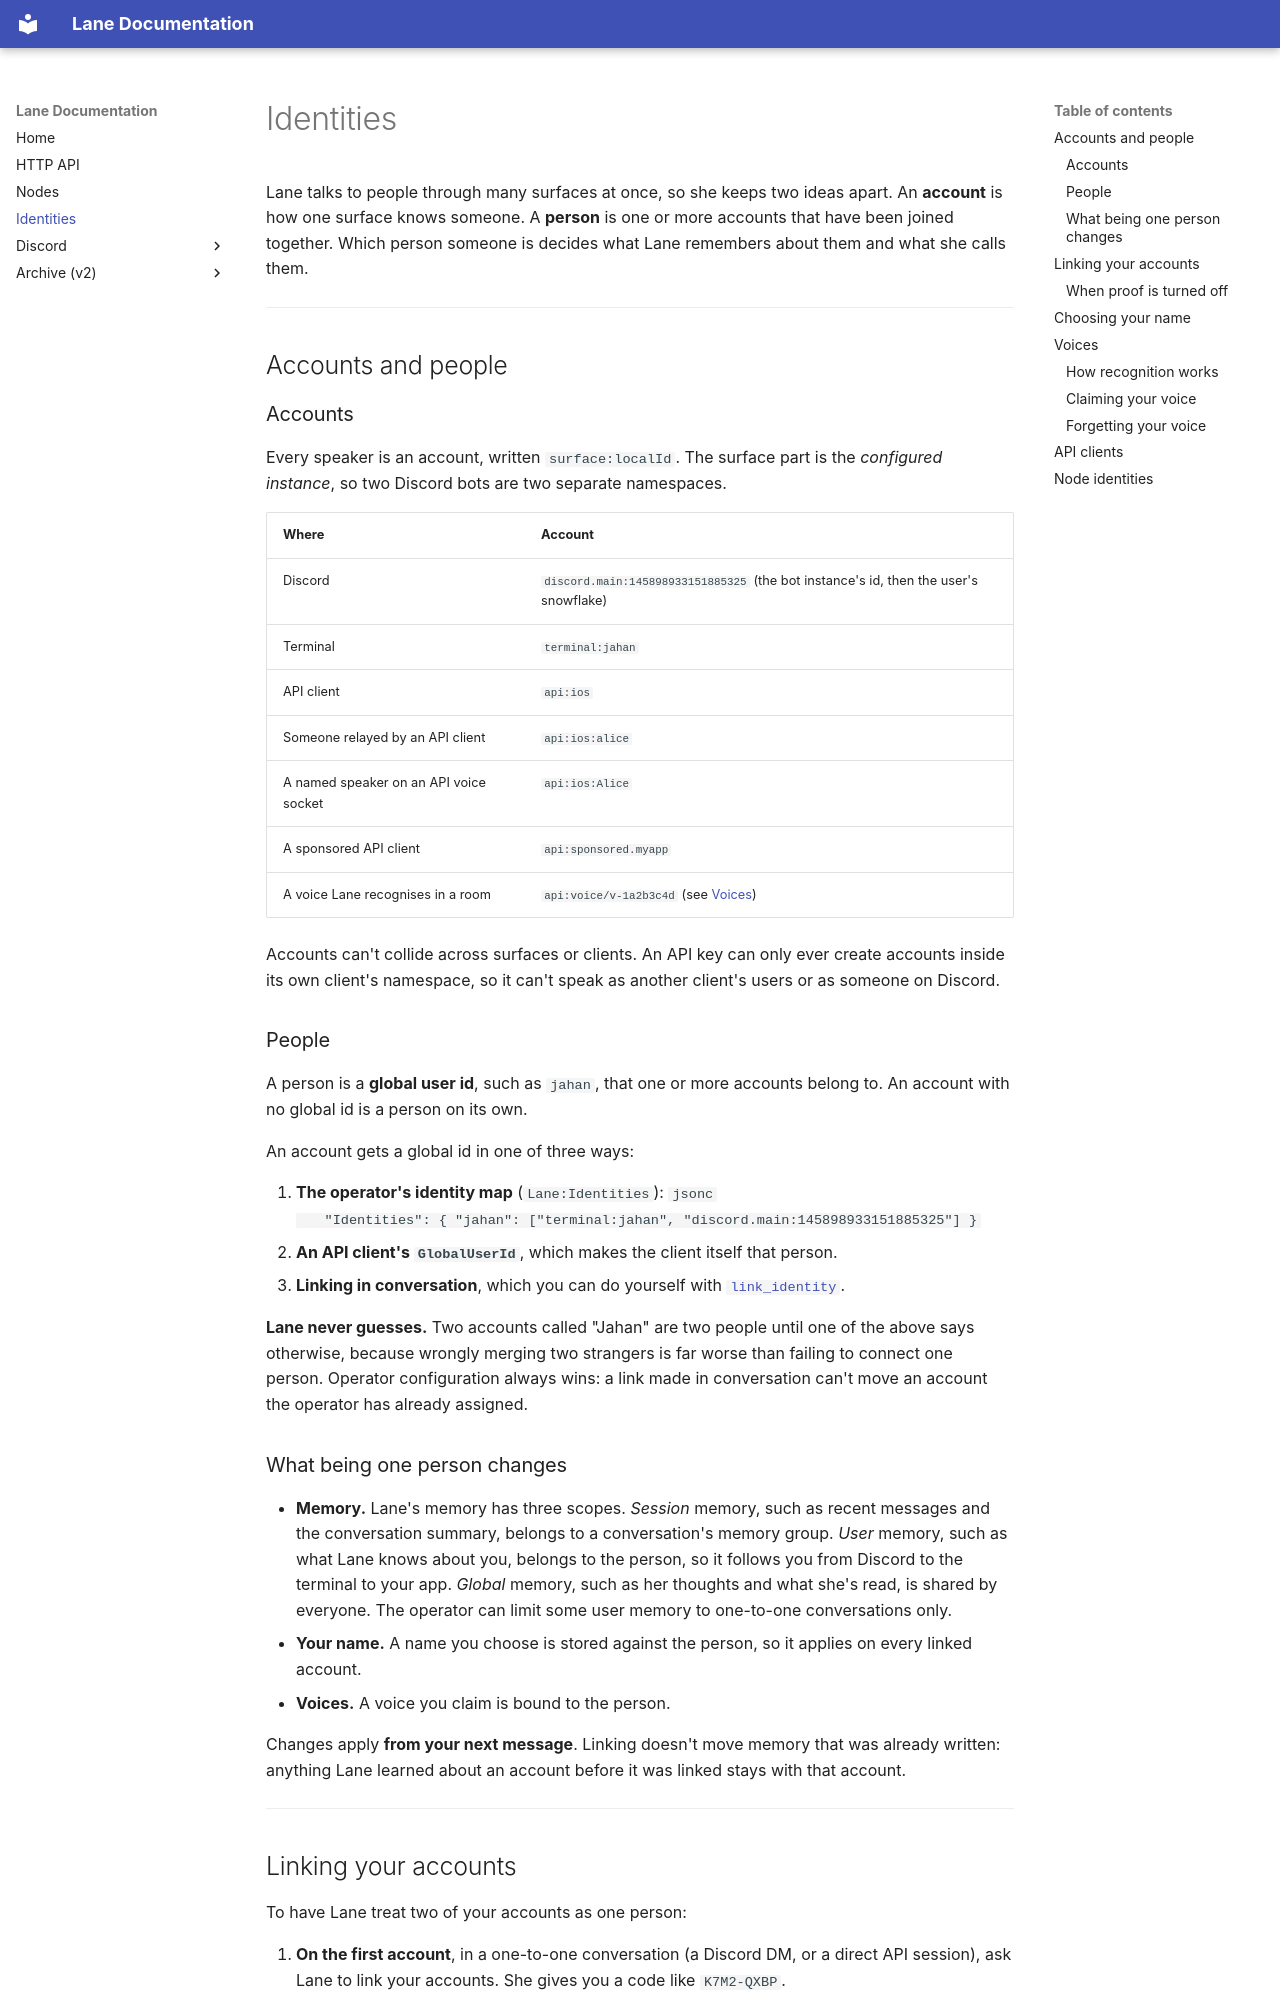

repository: ImNotJahan/lane-bot · page: identities/index.html · generator: mkdocs

# Identities

Lane talks to people through many surfaces at once, so she keeps two ideas apart. An **account** is how one surface
knows someone. A **person** is one or more accounts that have been joined together. Which person someone is decides
what Lane remembers about them and what she calls them.

---

## Accounts and people

### Accounts

Every speaker is an account, written `surface:localId`. The surface part is the *configured instance*, so two Discord
bots are two separate namespaces.

| Where | Account |
|---|---|
| Discord | `discord.main:145898933151885325` (the bot instance's id, then the user's snowflake) |
| Terminal | `terminal:jahan` |
| API client | `api:ios` |
| Someone relayed by an API client | `api:ios:alice` |
| A named speaker on an API voice socket | `api:ios:Alice` |
| A sponsored API client | `api:sponsored.myapp` |
| A voice Lane recognises in a room | `api:voice/v-1a2b3c4d` (see [Voices](#voices)) |

Accounts can't collide across surfaces or clients. An API key can only ever create accounts inside its own client's
namespace, so it can't speak as another client's users or as someone on Discord.

### People

A person is a **global user id**, such as `jahan`, that one or more accounts belong to. An account with no global id
is a person on its own.

An account gets a global id in one of three ways:

1. **The operator's identity map** (`Lane:Identities`):
   ```jsonc
   "Identities": { "jahan": ["terminal:jahan", "discord.main:145898933151885325"] }
   ```
2. **An API client's `GlobalUserId`**, which makes the client itself that person.
3. **Linking in conversation**, which you can do yourself with [`link_identity`](#linking-your-accounts).

**Lane never guesses.** Two accounts called "Jahan" are two people until one of the above says otherwise, because
wrongly merging two strangers is far worse than failing to connect one person. Operator configuration always wins: a
link made in conversation can't move an account the operator has already assigned.

### What being one person changes

- **Memory.** Lane's memory has three scopes. *Session* memory, such as recent messages and the conversation summary,
  belongs to a conversation's memory group. *User* memory, such as what Lane knows about you, belongs to the person, so
  it follows you from Discord to the terminal to your app. *Global* memory, such as her thoughts and what she's read, is
  shared by everyone. The operator can limit some user memory to one-to-one conversations only.
- **Your name.** A name you choose is stored against the person, so it applies on every linked account.
- **Voices.** A voice you claim is bound to the person.

Changes apply **from your next message**. Linking doesn't move memory that was already written: anything Lane learned
about an account before it was linked stays with that account.

---
